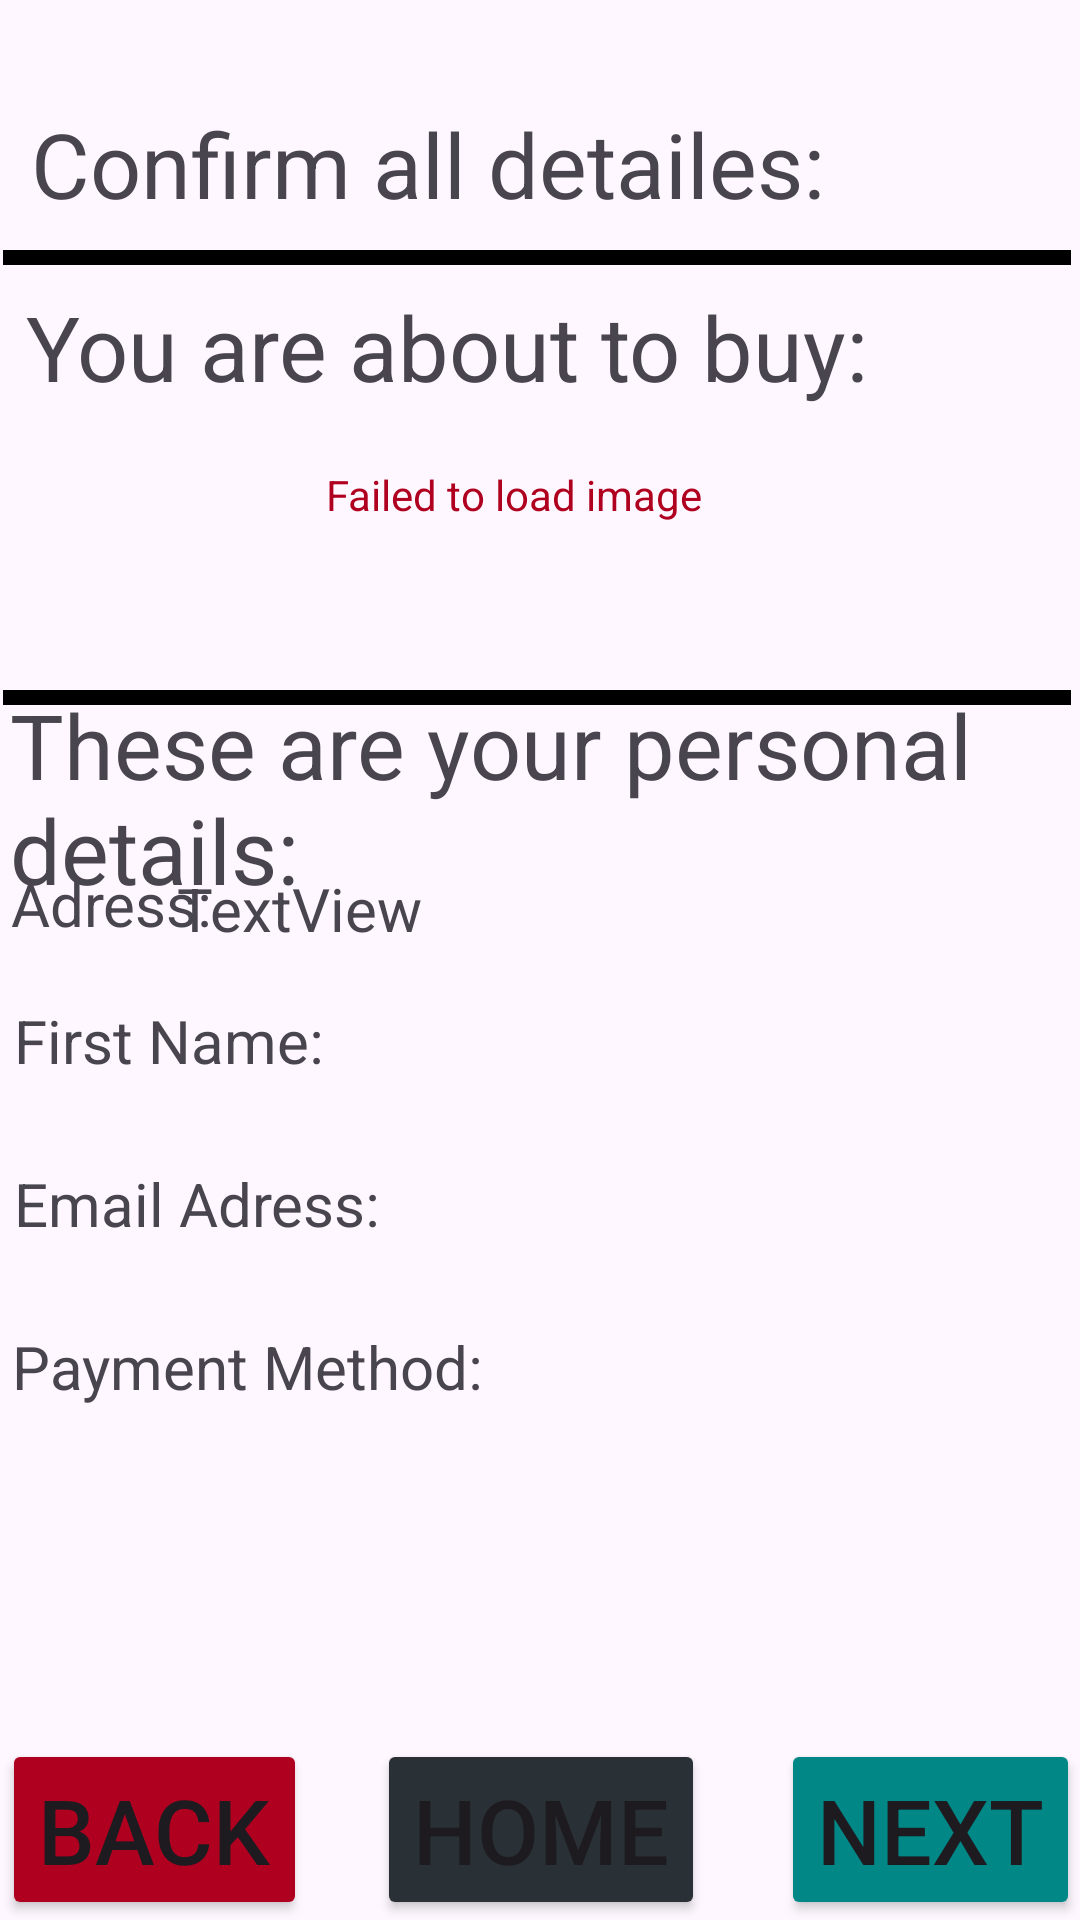

Here is an Android app screen rendered from its layout file. Give the layout XML and the strings, colors and styles it references.
<!-- AndroidManifest.xml: application theme Theme.LEGOSTARWARSGameShop -->
<!-- res/layout/activity_main5.xml -->
<?xml version="1.0" encoding="utf-8"?>
<androidx.constraintlayout.widget.ConstraintLayout
    xmlns:android="http://schemas.android.com/apk/res/android"
    xmlns:tools="http://schemas.android.com/tools"
    xmlns:app="http://schemas.android.com/apk/res-auto"
    android:id="@+id/main"
    android:layout_width="match_parent"
    android:layout_height="match_parent"
    tools:context=".MainActivity5">

  <TextView
      android:id="@+id/textView32"
      android:layout_width="339dp"
      android:layout_height="74dp"
      android:text="Email Adress:"
      android:textSize="20dp"
      app:layout_constraintBottom_toBottomOf="parent"
      app:layout_constraintEnd_toEndOf="parent"
      app:layout_constraintHorizontal_bias="0.222"
      app:layout_constraintStart_toStartOf="parent"
      app:layout_constraintTop_toTopOf="parent"
      app:layout_constraintVertical_bias="0.685" />

  <Button
      android:id="@+id/next2"
      android:layout_width="wrap_content"
      android:layout_height="wrap_content"
      android:backgroundTint="@color/design_default_color_secondary_variant"
      android:text="Next"
      android:textSize="30sp"
      app:layout_constraintBottom_toBottomOf="parent"
      app:layout_constraintEnd_toEndOf="parent"
      app:layout_constraintHorizontal_bias="1.0"
      app:layout_constraintStart_toStartOf="parent"
      app:layout_constraintTop_toTopOf="parent"
      app:layout_constraintVertical_bias="1.0" />

  <TextView
      android:id="@+id/textView29"
      android:layout_width="345dp"
      android:layout_height="77dp"
      android:text="These are your personal details:"
      android:textSize="30dp"
      app:layout_constraintBottom_toBottomOf="parent"
      app:layout_constraintEnd_toEndOf="parent"
      app:layout_constraintHorizontal_bias="0.225"
      app:layout_constraintStart_toStartOf="parent"
      app:layout_constraintTop_toTopOf="parent"
      app:layout_constraintVertical_bias="0.405" />

  <TextView
      android:id="@+id/textView28"
      android:layout_width="wrap_content"
      android:layout_height="wrap_content"
      android:text="Confirm all detailes:"
      android:textSize="30dp"
      app:layout_constraintBottom_toBottomOf="parent"
      app:layout_constraintEnd_toEndOf="parent"
      app:layout_constraintHorizontal_bias="0.109"
      app:layout_constraintStart_toStartOf="parent"
      app:layout_constraintTop_toTopOf="parent"
      app:layout_constraintVertical_bias="0.057" />

  <ImageView
      android:id="@+id/imageView18"
      android:layout_width="356dp"
      android:layout_height="5dp"
      app:layout_constraintBottom_toBottomOf="parent"
      app:layout_constraintEnd_toEndOf="parent"
      app:layout_constraintHorizontal_bias="0.29"
      app:layout_constraintStart_toStartOf="parent"
      app:layout_constraintTop_toTopOf="parent"
      app:layout_constraintVertical_bias="0.131"
      app:srcCompat="@android:drawable/screen_background_dark" />

  <TextView
      android:id="@+id/textView27"
      android:layout_width="341dp"
      android:layout_height="65dp"
      android:text="Adress:"
      android:textSize="20dp"
      app:layout_constraintBottom_toBottomOf="parent"
      app:layout_constraintEnd_toEndOf="parent"
      app:layout_constraintHorizontal_bias="0.2"
      app:layout_constraintStart_toStartOf="parent"
      app:layout_constraintTop_toTopOf="parent" />

  <TextView
      android:id="@+id/textView30"
      android:layout_width="339dp"
      android:layout_height="74dp"
      android:text="First Name:"
      android:textSize="20dp"
      app:layout_constraintBottom_toBottomOf="parent"
      app:layout_constraintEnd_toEndOf="parent"
      app:layout_constraintHorizontal_bias="0.222"
      app:layout_constraintStart_toStartOf="parent"
      app:layout_constraintTop_toTopOf="parent"
      app:layout_constraintVertical_bias="0.589" />

  <TextView
      android:id="@+id/textView31"
      android:layout_width="339dp"
      android:layout_height="74dp"
      android:text="Payment Method:"
      android:textSize="20dp"
      app:layout_constraintBottom_toBottomOf="parent"
      app:layout_constraintEnd_toEndOf="parent"
      app:layout_constraintHorizontal_bias="0.194"
      app:layout_constraintStart_toStartOf="parent"
      app:layout_constraintTop_toTopOf="parent"
      app:layout_constraintVertical_bias="0.781" />

  <Button
      android:id="@+id/home4"
      android:layout_width="wrap_content"
      android:layout_height="wrap_content"
      android:backgroundTint="@color/material_dynamic_neutral_variant20"
      android:text="Home"
      android:textSize="30sp"
      app:layout_constraintBottom_toBottomOf="parent"
      app:layout_constraintEnd_toEndOf="parent"
      app:layout_constraintHorizontal_bias="0.501"
      app:layout_constraintStart_toStartOf="parent"
      app:layout_constraintTop_toTopOf="parent"
      app:layout_constraintVertical_bias="1.0" />

  <Button
      android:id="@+id/back2"
      android:layout_width="wrap_content"
      android:layout_height="wrap_content"
      android:backgroundTint="@color/design_default_color_error"
      android:text="Back"
      android:textSize="30sp"
      app:layout_constraintBottom_toBottomOf="parent"
      app:layout_constraintEnd_toEndOf="parent"
      app:layout_constraintHorizontal_bias="0.003"
      app:layout_constraintStart_toStartOf="parent"
      app:layout_constraintTop_toTopOf="parent"
      app:layout_constraintVertical_bias="1.0" />

  <ImageView
      android:id="@+id/imageView17"
      android:layout_width="356dp"
      android:layout_height="5dp"
      app:layout_constraintBottom_toBottomOf="parent"
      app:layout_constraintEnd_toEndOf="parent"
      app:layout_constraintHorizontal_bias="0.29"
      app:layout_constraintStart_toStartOf="parent"
      app:layout_constraintTop_toTopOf="parent"
      app:layout_constraintVertical_bias="0.362"
      app:srcCompat="@android:drawable/screen_background_dark" />

  <TextView
      android:id="@+id/textView26"
      android:layout_width="wrap_content"
      android:layout_height="wrap_content"
      android:text="You are about to buy:"
      android:textSize="30dp"
      app:layout_constraintBottom_toBottomOf="parent"
      app:layout_constraintEnd_toEndOf="parent"
      app:layout_constraintHorizontal_bias="0.108"
      app:layout_constraintStart_toStartOf="parent"
      app:layout_constraintTop_toTopOf="parent"
      app:layout_constraintVertical_bias="0.159" />

  <TextView
      android:id="@+id/selectedGameLabel"
      android:layout_width="wrap_content"
      android:layout_height="wrap_content"
      android:text="Failed to load image"
      android:textColor="@color/design_default_color_error"
      app:layout_constraintBottom_toBottomOf="parent"
      app:layout_constraintEnd_toEndOf="parent"
      app:layout_constraintHorizontal_bias="0.463"
      app:layout_constraintStart_toStartOf="parent"
      app:layout_constraintTop_toTopOf="parent"
      app:layout_constraintVertical_bias="0.25" />

  <TextView
      android:id="@+id/detail"
      android:layout_width="268dp"
      android:layout_height="31dp"
      android:text="TextView"
      android:textSize="20dp"
      app:layout_constraintBottom_toBottomOf="parent"
      app:layout_constraintEnd_toEndOf="parent"
      app:layout_constraintHorizontal_bias="0.643"
      app:layout_constraintStart_toStartOf="parent"
      app:layout_constraintTop_toTopOf="parent"
      app:layout_constraintVertical_bias="0.475" />
</androidx.constraintlayout.widget.ConstraintLayout>
<!-- resources referenced by this layout -->
<resources>
  <style name="Theme.LEGOSTARWARSGameShop" parent="Base.Theme.LEGOSTARWARSGameShop" />
  <style name="Base.Theme.LEGOSTARWARSGameShop" parent="Theme.Material3.DayNight.NoActionBar">
          
          
      </style>
</resources>
